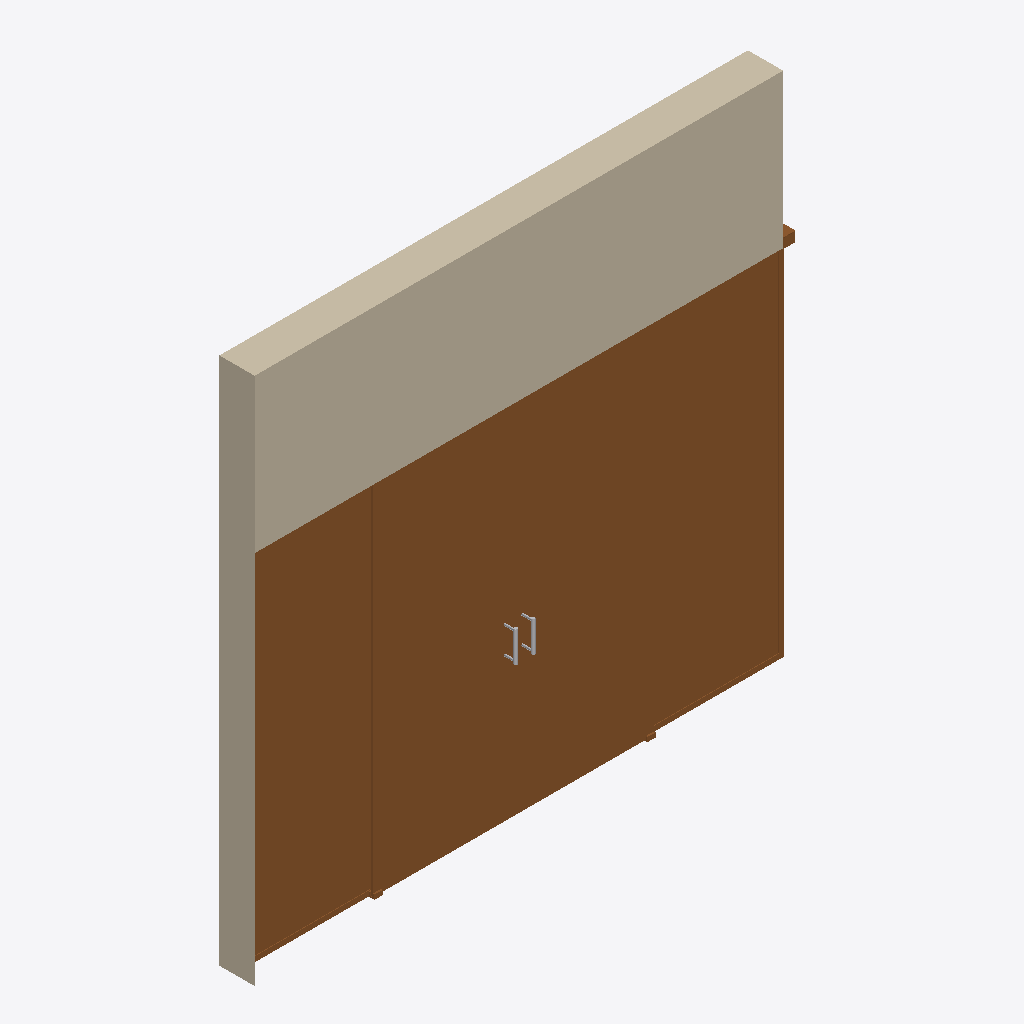
Isometric view of an IFC building model (IFC-SPF (STEP), schema IFC2X3, length unit foot), seen from the south-west, elements coloured by IFC class: 5 doors (brown), 2 other elements (light grey), 1 wall (beige).
Extent 3.2 m × 0.2 m × 3.0 m (x, y, z). Storeys (1): Level 1 at 0.00 m. Elements (10): 5 IfcDoor, 4 IfcBuildingElementProxy, 1 IfcWallStandardCase.

HEADER;
FILE_DESCRIPTION(('ViewDefinition [CoordinationView_V2.0]'),'2;1');
FILE_NAME('Project Number','2021-10-20T11:42:56',(''),(''),'The EXPRESS Data Manager Version 5.02.0100.07 : 28 Aug 2013','20160225_1515(x64) - Exporter 17.0.416.0 - Alternate UI 17.12.14.0','');
FILE_SCHEMA(('IFC2X3'));
ENDSEC;
DATA;
#108=IFCPROJECT('3RItJEBLvBfxFE1QX4LB9$',#41,'Project Number',$,$,'Project Name','Project Status',(#100),#95);
#11190=IFCSITE('3RItJEBLvBfxFE1QX4LB9z',#41,'Default',$,'',#11189,$,$,.ELEMENT.,$,$,$,$,$);
#118=IFCBUILDING('3RItJEBLvBfxFE1QX4LB9_',#41,'',$,$,#32,$,'',.ELEMENT.,$,$,$);
#151=IFCBUILDINGSTOREY('3RItJEBLvBfxFE1QYxgqpi',#41,'Level 1',$,$,#150,$,'Level 1',.ELEMENT.,0.0);
#199=IFCWALLSTANDARDCASE('3aRZ5QtkH7R8vdhzxXDreJ',#41,'Basic Wall:Generic - 8":255970',$,'Basic Wall:Generic - 8":1836',#168,#195,'255970');
#10854=IFCDOOR('3aRZ5QtkH7R8vdhzxXCTkJ',#41,'DoorLeaf_Glass:DoorLeaf_Glass:353890',$,'DoorLeaf_Glass',#10853,#10848,'353890',6.97703412073512,2.65748031496063);
#11046=IFCDOOR('3aRZ5QtkH7R8vdhzxXCTkN',#41,'DoorLeaf_Glass:DoorLeaf_Glass:353894',$,'DoorLeaf_Glass',#11045,#11040,'353894',6.97703412073512,2.65748031496063);
#11093=IFCDOOR('3aRZ5QtkH7R8vdhzxXCTkM',#41,'DoorLeaf_Glass:DoorLeaf_Glass:353895',$,'DoorLeaf_Glass',#11092,#11087,'353895',6.95084635416687,2.64778645833333);
#10997=IFCDOOR('3aRZ5QtkH7R8vdhzxXCTkK',#41,'DoorLeaf_Glass:DoorLeaf_Glass:353893',$,'DoorLeaf_Glass',#10996,#10991,'353893',6.95084635416687,2.64778645833333);
#10784=IFCDOOR('3aRZ5QtkH7R8vdhzxXCTkH',#41,'Sliding_Door-Hawa-Porta_100-GWF_Synchro:Hawa Porta 100 GWF Synchro:353888',$,'Hawa Porta 100 GWF Synchro',#11319,#10778,'353888',7.09186351706037,10.3937007874016);
#11179=IFCBUILDINGELEMENTPROXY('3aRZ5QtkH7R8vdhzxXCTkO',#41,'Hardware-Generic_Pull:Hardware-Generic_Pull:353897',$,'Hardware-Generic_Pull',#11178,#11173,'353897',$);
#10958=IFCBUILDINGELEMENTPROXY('3aRZ5QtkH7R8vdhzxXCTkL',#41,'Hardware-Generic_Pull:Hardware-Generic_Pull:353892',$,'Hardware-Generic_Pull',#10957,#10952,'353892',$);
ENDSEC;